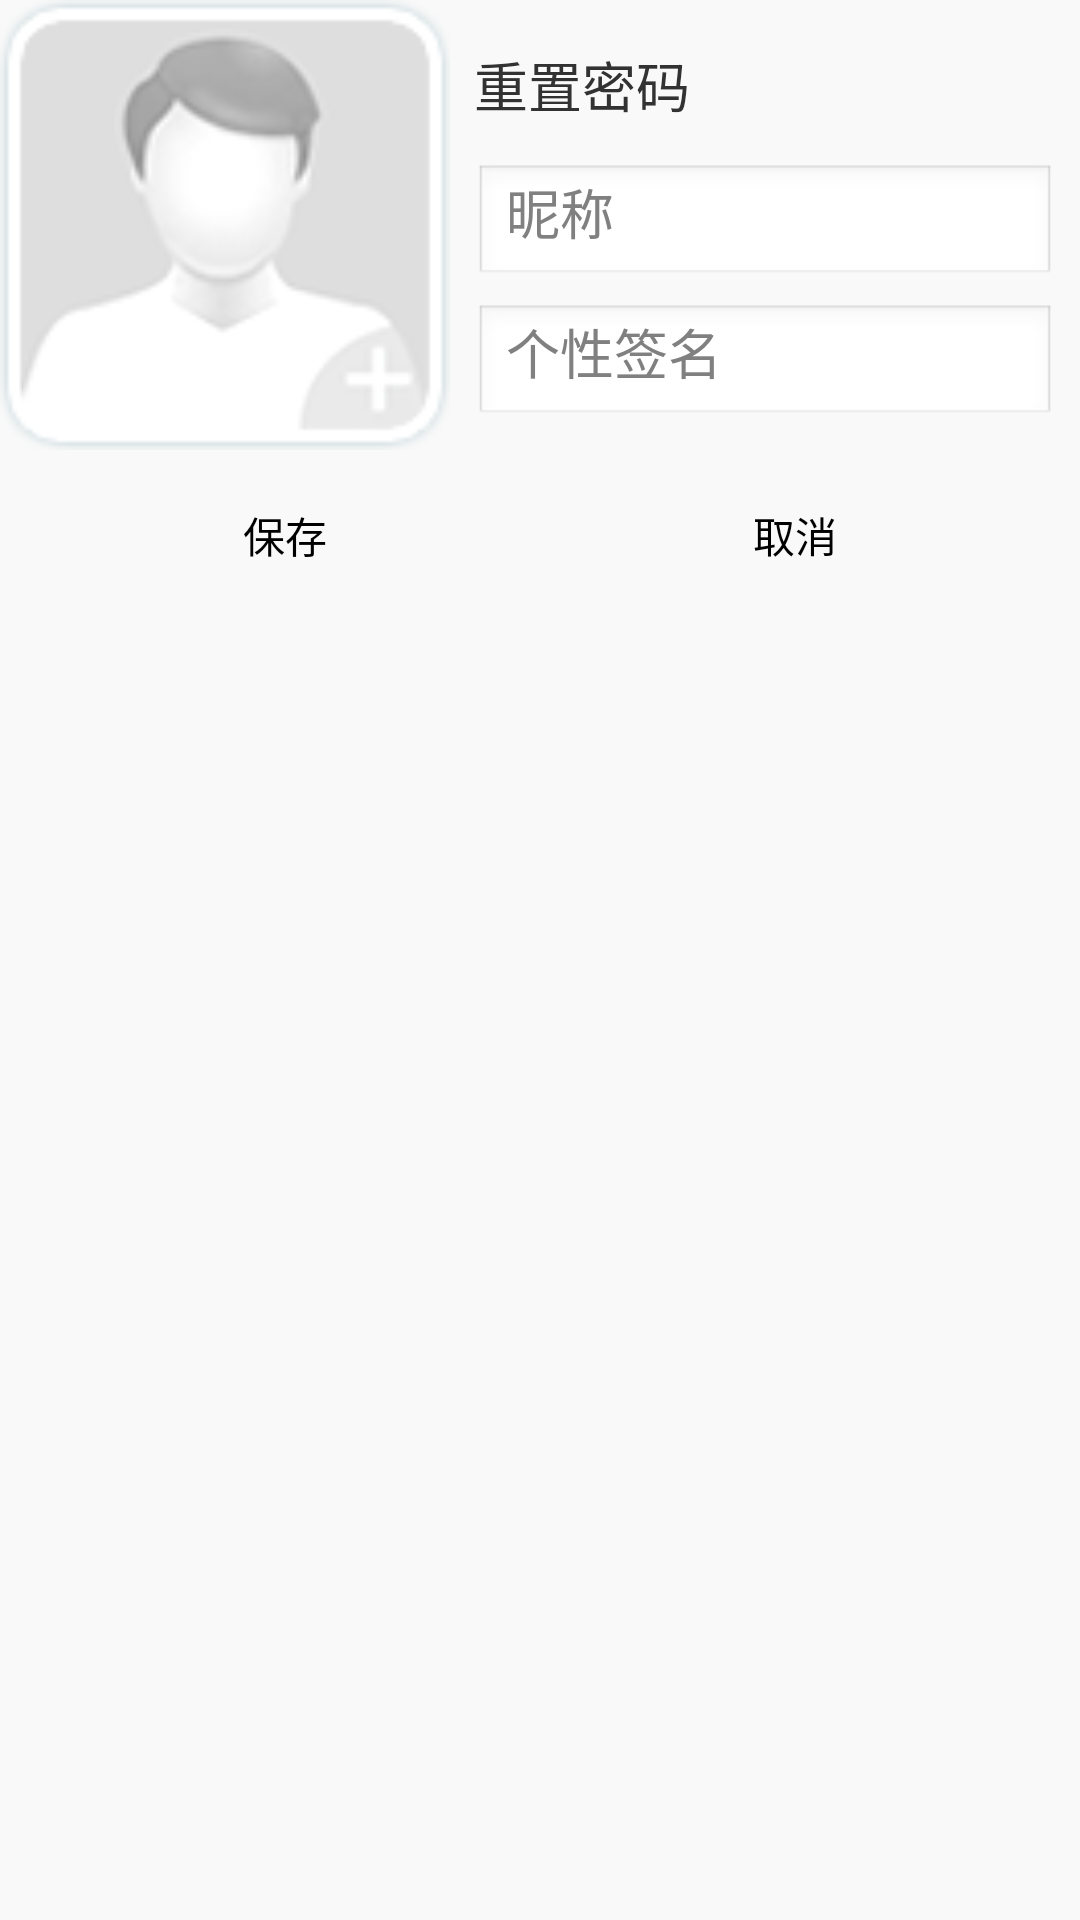

Layout XML and referenced resources for this Android screen:
<!-- AndroidManifest.xml: application theme android:Theme.Light.NoTitleBar -->
<!-- res/layout/userinfo_edit.xml -->
<?xml version="1.0" encoding="utf-8"?>

<RelativeLayout xmlns:android="http://schemas.android.com/apk/res/android"
    android:layout_width="match_parent"
    android:layout_height="match_parent"
    android:background="#f9f9f9"
    android:orientation="vertical" >
    <ImageView
        android:id="@+id/photo"
        android:layout_width="150dp"
        android:layout_height="150dp"
        android:layout_alignParentLeft="true"
        android:layout_gravity="center"
        android:background="@drawable/user_default_icon"
        android:contentDescription="@string/app_name" />
    <LinearLayout
        android:layout_width="match_parent"
        android:layout_height="wrap_content"
        android:layout_alignBottom="@+id/photo"
        android:layout_alignParentRight="true"
        android:layout_alignTop="@+id/photo"
        android:layout_toRightOf="@+id/photo"
        android:orientation="vertical"
        android:padding="5dp" >
        <TextView
            android:id="@+id/resetpassword"
            android:layout_width="match_parent"
            android:layout_height="0dp"
            android:layout_gravity="center"
            android:layout_margin="3dp"
            android:layout_weight="1"
            android:autoLink="all"
            android:gravity="left|center_vertical"
            android:text="@string/resetpassword"
            android:textSize="18sp" />
        <RelativeLayout
            android:id="@+id/passwordedit"
            android:layout_width="match_parent"
            android:layout_height="0dp"
            android:layout_gravity="center"
            android:layout_margin="3dp"
            android:layout_weight="1"
            android:visibility="gone" >
            <EditText
                android:id="@+id/password"
                android:layout_width="match_parent"
                android:layout_height="wrap_content"
                android:layout_centerVertical="true"
                android:layout_gravity="center"
                android:layout_margin="3dp"
                android:layout_toLeftOf="@+id/submit"
                android:hint="@string/oldpassword"
                android:inputType="textPassword"
                android:textSize="18sp" />
            <Button
                android:id="@+id/submit"
                style="@style/TextBtn"
                android:layout_width="wrap_content"
                android:layout_height="wrap_content"
                android:layout_alignParentRight="true"
                android:layout_centerVertical="true"
                android:text="@string/submit" />
        </RelativeLayout>
        <EditText
            android:id="@+id/nickname"
            android:layout_width="match_parent"
            android:layout_height="0dp"
            android:layout_gravity="center"
            android:layout_margin="3dp"
            android:layout_weight="1"
            android:hint="@string/nickname"
            android:textSize="18sp" />
        <EditText
            android:id="@+id/signature"
            android:layout_width="match_parent"
            android:layout_height="0dp"
            android:layout_gravity="center"
            android:layout_margin="3dp"
            android:layout_weight="1"
            android:hint="@string/signature"
            android:textSize="18sp" />
    </LinearLayout>
    <LinearLayout
        android:layout_width="match_parent"
        android:layout_height="wrap_content"
        android:layout_below="@+id/photo"
        android:layout_centerHorizontal="true"
        android:orientation="horizontal"
        android:padding="10dp" >
        <Button
            android:id="@+id/ok"
            style="@style/TextBtn"
            android:layout_width="0dp"
            android:layout_height="wrap_content"
            android:layout_margin="5dp"
            android:layout_weight="1"
            android:text="@string/save" />
        <Button
            android:id="@+id/cancel"
            style="@style/TextBtn"
            android:layout_width="0dp"
            android:layout_height="wrap_content"
            android:layout_margin="5dp"
            android:layout_weight="1"
            android:text="@string/cancel" />
    </LinearLayout>
</RelativeLayout>
<!-- resources referenced by this layout -->
<resources>
  <!-- drawable user_default_icon: png bitmap (drawable-hdpi, 5904 bytes) -->
  <string name="app_name">FoodChainC</string>
  <string name="cancel">取消</string>
  <string name="nickname">昵称</string>
  <string name="oldpassword">请输入旧密码</string>
  <string name="resetpassword">重置密码</string>
  <string name="save">保存</string>
  <string name="signature">个性签名</string>
  <string name="submit">提交</string>
  <style name="TextBtn">
          <item name="android:textSize">14sp</item>
          <item name="android:padding">3dp</item>
          <item name="android:gravity">center</item>
          <item name="android:background">@drawable/btn_bg</item>
          <item name="android:textColor">@color/black</item>
      </style>
  <color name="black">#000000</color>
</resources>
